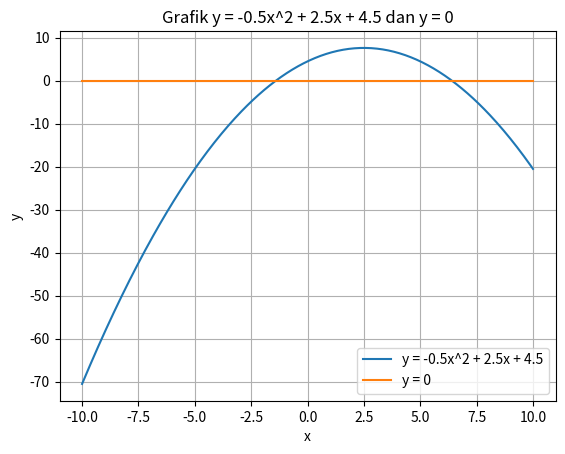

Generate this figure with matplotlib:
import math 
import numpy as np
import matplotlib.pyplot as plt

def quadratic(a, b, c):
    diskriminan = b**2 - 4*a*c
    if diskriminan > 0:
        x1 = (-b + math.sqrt(diskriminan)) / (2*a)
        x2 = (-b - math.sqrt(diskriminan)) / (2*a)
        return x1, x2
    elif diskriminan == 0:
        x = -b / (2*a)
        return x, x
    else:
        real_part = -b / (2*a)
        imaginary_part = math.sqrt(abs(diskriminan)) / (2*a)
        return (real_part + imaginary_part*1j), (real_part - imaginary_part*1j)

iterasi = 7
a = -0.5
b = 2.5
c = 4.5
x = np.linspace(-10, 10, 400)
fx = a*x**2 + b*x + c
fxl = np.zeros(iterasi+1, dtype=float)
fxu = np.zeros(iterasi+1, dtype=float)
fxr = np.zeros(iterasi+1, dtype=float)
y = np.zeros_like(x)
x1, x2 = quadratic(a, b, c)
eksak = x2

xl = np.zeros(iterasi+1, dtype=float)
xu = np.zeros(iterasi+1, dtype=float)
xr = np.zeros(iterasi+1, dtype=float)
epsT = np.zeros(iterasi+1, dtype=float)
epsA = np.zeros(iterasi+1, dtype=float)

xl[0] = 5
xu[0] = 10

for i in range(iterasi):
    fxl[i] = a*xl[i]**2 + b*xl[i] + c
    fxu[i] = a*xu[i]**2 + b*xu[i] + c
    xr[i] = (xl[i] + xu[i]) / 2
    fxr[i] = a*xr[i]**2 + b*xr[i] + c
    test = fxr[i]*fxl[i]
    if test < 0:
        xu[i+1] = xr[i]
        xl[i+1] = xl[i]
    elif test > 0:
        xl[i+1] = xr[i]
        xu[i+1] = xu[i]
    else:
        break
    epsT[i] = abs((eksak - xr[i])) * 100
    epsA[i] = abs((xr[i] - xr[i-1]) / xr[i]) * 100 if i != 0 else 0
    
# Iterasi menggunakan metode bisection
    #xr[i+1] = xr[i]

for i in range(iterasi+1):
    print("Iterasi {}: xl = {}, xu = {}, xr = {}, epsT = {}, epsA = {}".format(i+1, xl[i], xu[i], xr[i], epsT[i],epsA[i]))
    #print (fxr[i],fxl[i])

print("Akar-akar dari persamaan kuadrat adalah:", x1, "dan", x2)

# Plot grafik
plt.plot(x, fx, label='y = -0.5x^2 + 2.5x + 4.5')
plt.plot(x, y, label='y = 0') 

plt.xlabel('x')
plt.ylabel('y')
plt.title('Grafik y = -0.5x^2 + 2.5x + 4.5 dan y = 0')

plt.grid(True)
plt.legend()
plt.show()